Image classification data set "lemon_leaf_dataset" (bhawanakc07/Major_project-Lemonleaf- on GitHub). Class labels (9): anthracnose, bacterial blight, citrus canker, curl virus, deficiency leaf, dry leaf, healthy leaf, sooty mould, spider mites.

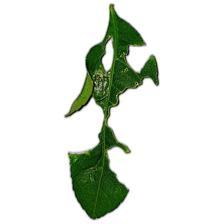
Label: deficiency leaf

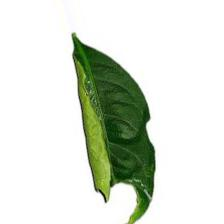
Label: curl virus

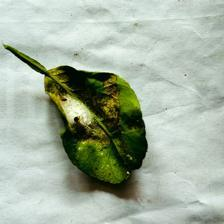
Label: spider mites

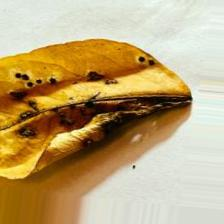
Label: dry leaf

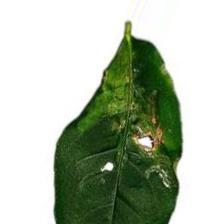
Label: anthracnose

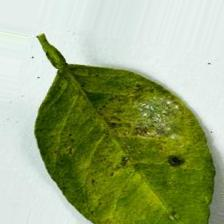
Label: bacterial blight
